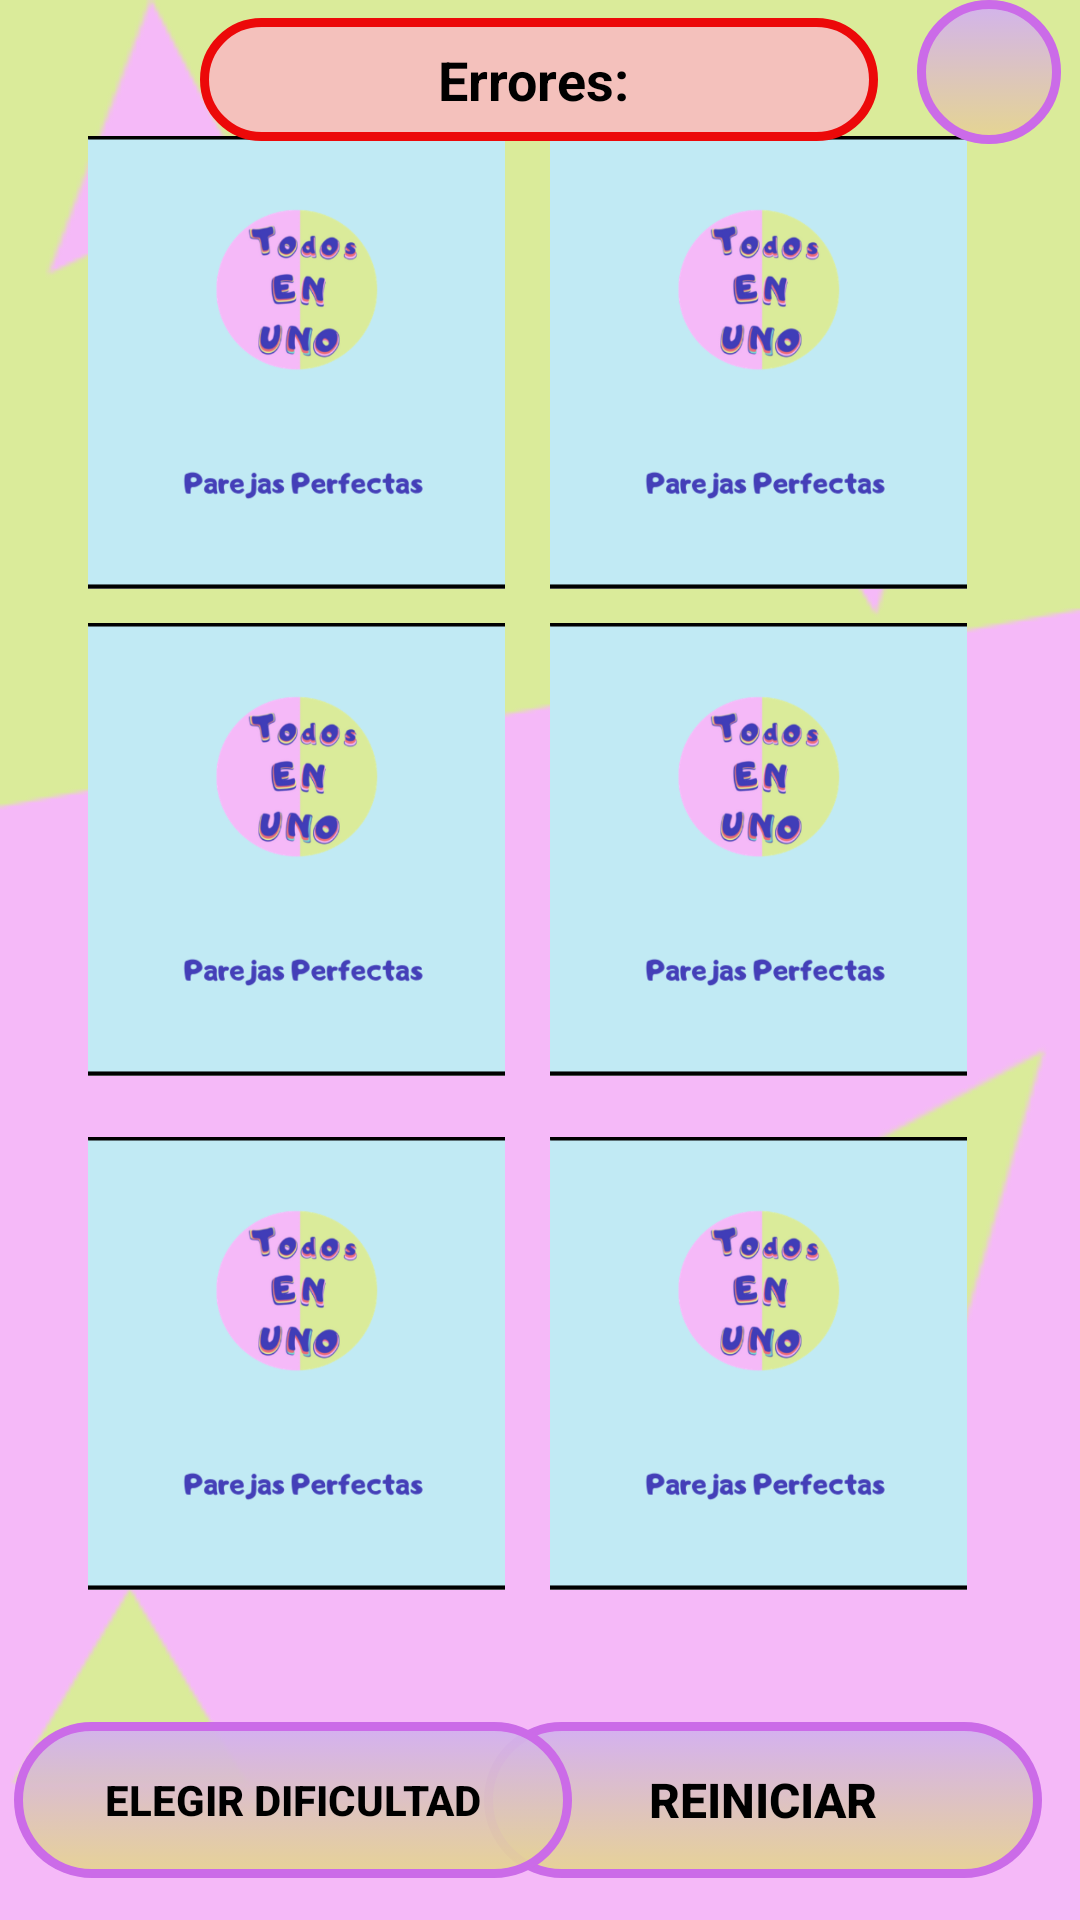

The Android layout XML behind this screen, and the referenced resources:
<!-- AndroidManifest.xml: application theme Theme.TodosEnUno -->
<!-- res/layout/parejas_fragment_facil.xml -->
<?xml version="1.0" encoding="utf-8"?>
<androidx.constraintlayout.widget.ConstraintLayout xmlns:android="http://schemas.android.com/apk/res/android"
    xmlns:app="http://schemas.android.com/apk/res-auto"
    xmlns:tools="http://schemas.android.com/tools"
    android:layout_width="match_parent"
    android:layout_height="match_parent"
    android:background="@drawable/juegos_fondo"
    tools:context=".ParejasPerfectas.parejas_fragment_facil">

    <ImageButton
        android:id="@+id/ibFacil1"
        android:layout_width="139dp"
        android:layout_height="151dp"
        android:background="@drawable/parejas_perfectas_carta"
        android:scaleType="centerCrop"
        android:adjustViewBounds="true"
        app:layout_constraintBottom_toBottomOf="parent"
        app:layout_constraintEnd_toEndOf="parent"
        app:layout_constraintHorizontal_bias="0.132"
        app:layout_constraintStart_toStartOf="parent"
        app:layout_constraintTop_toTopOf="parent"
        app:layout_constraintVertical_bias="0.093">

    </ImageButton>

    <ImageButton
        android:id="@+id/ibFacil2"
        android:layout_width="139dp"
        android:layout_height="151dp"
        android:scaleType="centerCrop"
        android:background="@drawable/parejas_perfectas_carta"
        app:layout_constraintBottom_toBottomOf="parent"
        app:layout_constraintEnd_toEndOf="parent"
        app:layout_constraintHorizontal_bias="0.83"
        app:layout_constraintStart_toStartOf="parent"
        app:layout_constraintTop_toTopOf="parent"
        app:layout_constraintVertical_bias="0.093">

    </ImageButton>

    <ImageButton
        android:id="@+id/ibFacil3"
        android:layout_width="139dp"
        android:layout_height="151dp"
        android:scaleType="centerCrop"
        android:background="@drawable/parejas_perfectas_carta"
        app:layout_constraintBottom_toBottomOf="parent"
        app:layout_constraintEnd_toEndOf="parent"
        app:layout_constraintHorizontal_bias="0.132"
        app:layout_constraintStart_toStartOf="parent"
        app:layout_constraintTop_toTopOf="parent"
        app:layout_constraintVertical_bias="0.425">

    </ImageButton>

    <ImageButton
        android:id="@+id/ibFacil4"
        android:layout_width="139dp"
        android:layout_height="151dp"
        android:scaleType="centerCrop"
        android:background="@drawable/parejas_perfectas_carta"
        app:layout_constraintBottom_toBottomOf="parent"
        app:layout_constraintEnd_toEndOf="parent"
        app:layout_constraintHorizontal_bias="0.83"
        app:layout_constraintStart_toStartOf="parent"
        app:layout_constraintTop_toTopOf="parent"
        app:layout_constraintVertical_bias="0.425">

    </ImageButton>

    <ImageButton
        android:id="@+id/ibFacil5"
        android:layout_width="139dp"
        android:layout_height="151dp"
        android:scaleType="centerCrop"
        android:background="@drawable/parejas_perfectas_carta"
        app:layout_constraintBottom_toBottomOf="parent"
        app:layout_constraintEnd_toEndOf="parent"
        app:layout_constraintHorizontal_bias="0.132"
        app:layout_constraintStart_toStartOf="parent"
        app:layout_constraintTop_toTopOf="parent"
        app:layout_constraintVertical_bias="0.775">

    </ImageButton>

    <ImageButton
        android:id="@+id/ibFacil6"
        android:layout_width="139dp"
        android:layout_height="151dp"
        android:scaleType="centerCrop"
        android:background="@drawable/parejas_perfectas_carta"
        app:layout_constraintBottom_toBottomOf="parent"
        app:layout_constraintEnd_toEndOf="parent"
        app:layout_constraintHorizontal_bias="0.83"
        app:layout_constraintStart_toStartOf="parent"
        app:layout_constraintTop_toTopOf="parent"
        app:layout_constraintVertical_bias="0.775">

    </ImageButton>

    


    <TextView
        android:id="@+id/tvParejasFacilErrores"
        android:layout_width="226dp"
        android:layout_height="41dp"
        android:background="@drawable/borde"
        android:gravity="center"
        android:text="Errores: "
        android:textColor="@color/black"
        android:textSize="18sp"
        android:textStyle="bold"
        app:layout_constraintBottom_toBottomOf="parent"
        app:layout_constraintEnd_toEndOf="parent"
        app:layout_constraintHorizontal_bias="0.497"
        app:layout_constraintStart_toStartOf="parent"
        app:layout_constraintTop_toTopOf="parent"
        app:layout_constraintVertical_bias="0.01">

    </TextView>

    <ImageButton
        android:id="@+id/ibAyudaParejasFacil"
        android:layout_width="48dp"
        android:layout_height="48dp"
        android:background="@drawable/botones_default"
        android:src="@drawable/ic_help_outline_24"
        app:layout_constraintBottom_toBottomOf="parent"
        app:layout_constraintEnd_toEndOf="parent"
        app:layout_constraintHorizontal_bias="0.98"
        app:layout_constraintStart_toStartOf="parent"
        app:layout_constraintTop_toTopOf="parent"
        app:layout_constraintVertical_bias="0.0">

    </ImageButton>

    <TextView
        android:id="@+id/tvParejasFacilFinal"
        android:layout_width="199dp"
        android:layout_height="45dp"
        android:textStyle="bold"
        android:textColor="@color/red"
        android:textSize="18sp"
        android:gravity="center"
        app:layout_constraintBottom_toTopOf="@+id/btnParejasFacilReiniciar"
        app:layout_constraintEnd_toEndOf="parent"
        app:layout_constraintStart_toStartOf="parent"
        app:layout_constraintTop_toTopOf="parent"
        app:layout_constraintVertical_bias="0.982">

    </TextView>

    <Button
        android:id="@+id/btnParejasFacilReiniciar"
        android:layout_width="186dp"
        android:layout_height="52dp"
        android:background="@drawable/botones_default"
        android:text="Reiniciar"
        android:textColor="@color/black"
        android:textSize="16sp"
        android:textStyle="bold"
        app:layout_constraintBottom_toBottomOf="parent"
        app:layout_constraintEnd_toEndOf="parent"
        app:layout_constraintHorizontal_bias="0.928"
        app:layout_constraintStart_toStartOf="parent"
        app:layout_constraintTop_toTopOf="parent"
        app:layout_constraintVertical_bias="0.976">

    </Button>

    <Button
        android:id="@+id/btnParejasFacilElegirDificultad"
        android:layout_width="186dp"
        android:layout_height="52dp"
        android:background="@drawable/botones_default"
        android:text="Elegir Dificultad"
        android:textColor="@color/black"
        android:textSize="14sp"
        android:textStyle="bold"
        app:layout_constraintBottom_toBottomOf="parent"
        app:layout_constraintEnd_toEndOf="parent"
        app:layout_constraintHorizontal_bias="0.026"
        app:layout_constraintStart_toStartOf="parent"
        app:layout_constraintTop_toTopOf="parent"
        app:layout_constraintVertical_bias="0.976">

    </Button>

    
    <FrameLayout
        android:id="@+id/contenedorFragmentParejasAyuda"
        android:layout_width="370dp"
        android:layout_height="684dp"
        android:background="@drawable/fragments_default"
        app:layout_constraintBottom_toBottomOf="parent"
        app:layout_constraintEnd_toEndOf="parent"
        app:layout_constraintStart_toStartOf="parent"
        app:layout_constraintTop_toTopOf="parent">
    </FrameLayout>

</androidx.constraintlayout.widget.ConstraintLayout>
<!-- resources referenced by this layout -->
<resources>
  <color name="black">#FF000000</color>
  <color name="red">#E65454</color>
  <!-- drawable borde (drawable-v24) -->
  <?xml version="1.0" encoding="utf-8"?>
  <selector xmlns:android="http://schemas.android.com/apk/res/android">
      <item >
          <shape android:layout_height="wrap_content"
              android:shape="rectangle">
              <corners android:radius="35dip" />
              <stroke android:width="3dip" android:color="#EC0909" />
              <solid android:color="#F0F6BFBF" />
  
  
              
  
          </shape>
      </item>
  </selector>
  <!-- drawable botones_default (drawable) -->
  <?xml version="1.0" encoding="utf-8"?>
  <selector xmlns:android="http://schemas.android.com/apk/res/android">
  
          <item >
              <shape android:layout_height="wrap_content"
                  android:shape="rectangle">
                  <corners android:radius="35dip" />
                  <stroke android:width="3dip" android:color="#CB6BE8" />
                  <solid android:color="#F0CFCF44" />
  
  
                  <gradient android:angle="-90" android:startColor="#D2B0F1" android:endColor="#E6D490" />
  
              </shape>
          </item>
      </selector>
  <!-- drawable fragments_default (drawable) -->
  <?xml version="1.0" encoding="utf-8"?>
  <selector xmlns:android="http://schemas.android.com/apk/res/android">
  
      <item >
          <shape android:layout_height="wrap_content"
              android:shape="rectangle">
              <corners android:radius="15dip" />
          </shape>
      </item>
  </selector>
  <!-- drawable juegos_fondo: png bitmap (drawable-v24, 7582 bytes) -->
  <!-- drawable parejas_perfectas_carta: png bitmap (drawable-v24, 83757 bytes) -->
  <style name="Theme.TodosEnUno" parent="Theme.MaterialComponents.DayNight.DarkActionBar">
          
          <item name="colorPrimary">@color/teal_200</item>
          <item name="colorPrimaryVariant">@color/teal_200</item>
          <item name="colorOnPrimary">@color/black</item>
          
          <item name="colorSecondary">@color/teal_200</item>
          <item name="colorSecondaryVariant">@color/teal_200</item>
          <item name="colorOnSecondary">@color/black</item>
          
          <item name="android:statusBarColor" tools:targetApi="l">?attr/colorPrimaryVariant</item>
          
      </style>
  <color name="teal_200">#FF03DAC5</color>
</resources>
